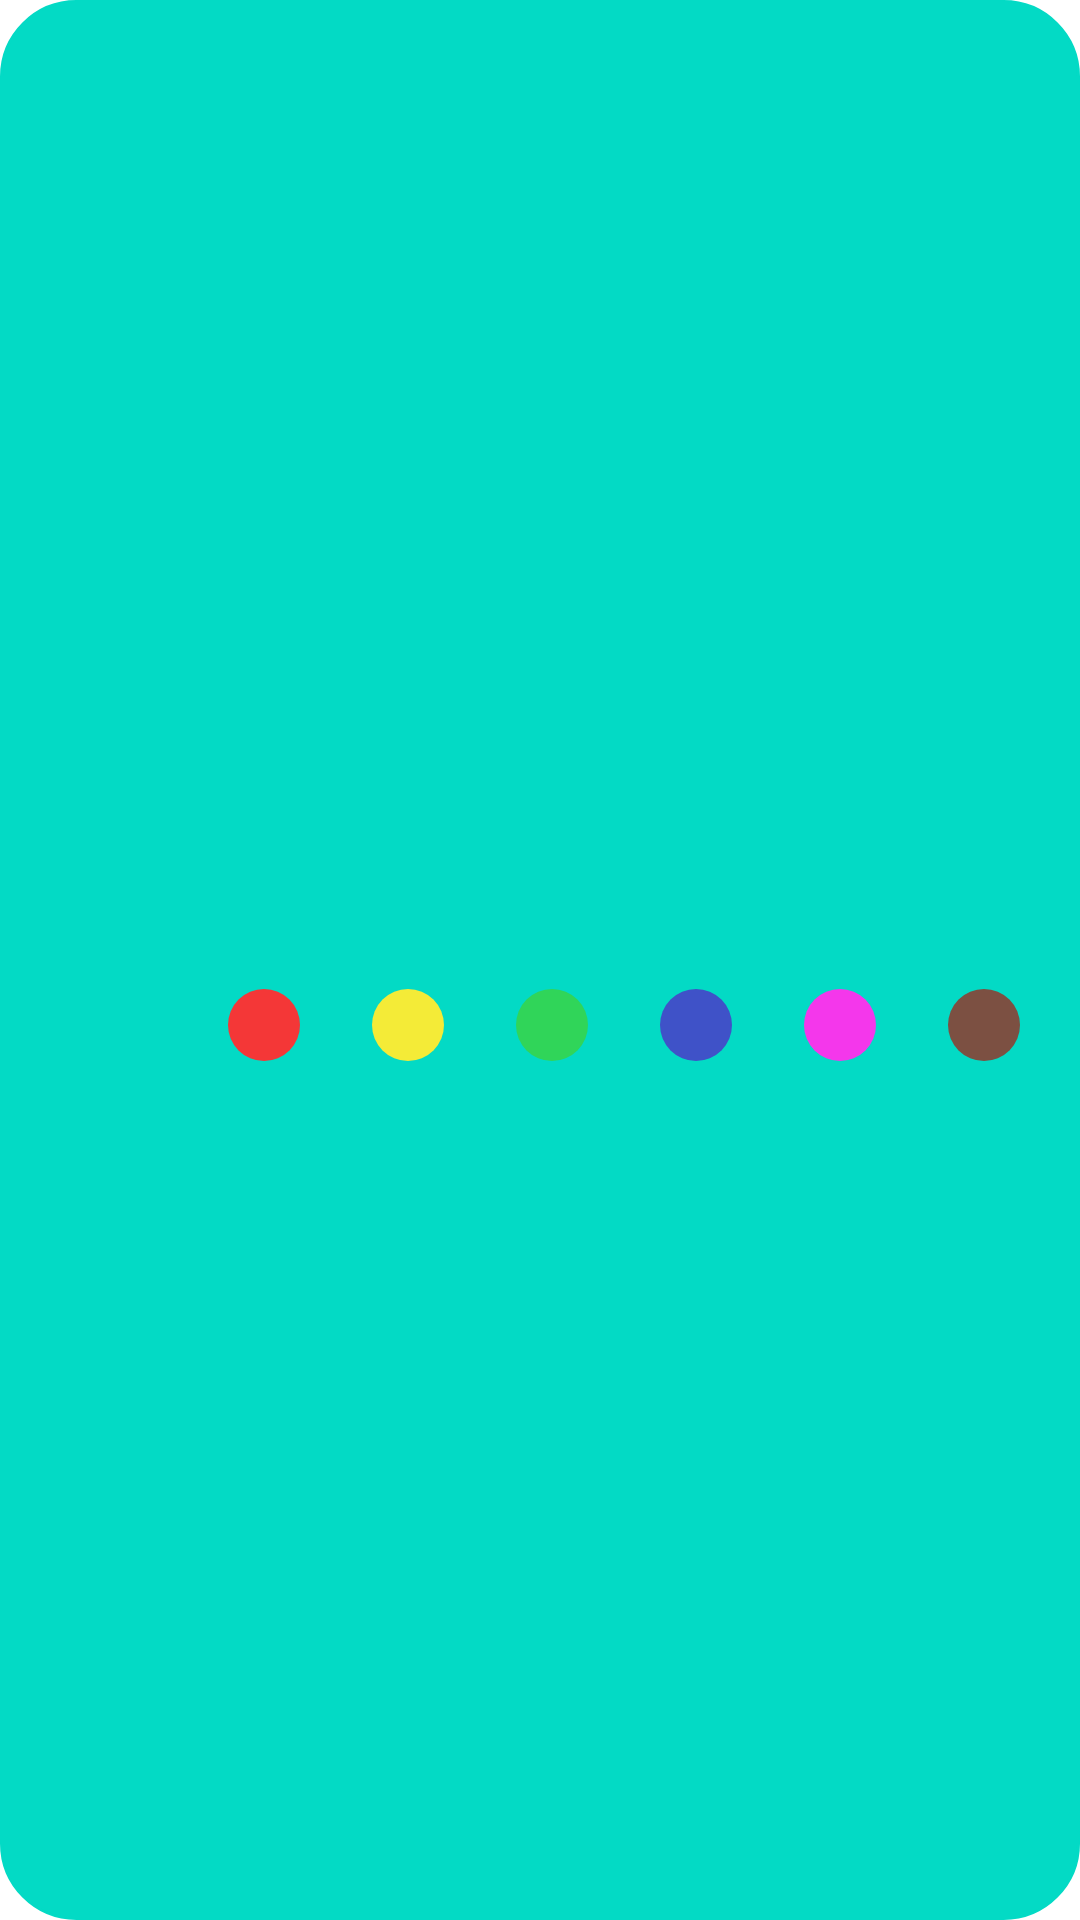

Android layout source for this screen:
<!-- AndroidManifest.xml: application theme Theme.BeaBa -->
<!-- res/layout/color_palette_view.xml -->
<?xml version="1.0" encoding="utf-8"?>
<androidx.constraintlayout.widget.ConstraintLayout xmlns:android="http://schemas.android.com/apk/res/android"
    xmlns:app="http://schemas.android.com/apk/res-auto"
    android:layout_width="match_parent"
    android:layout_height="wrap_content"
    android:layout_marginHorizontal="@dimen/horizontal_margin"
    android:background="@drawable/bg_pallete"
    xmlns:tools="http://schemas.android.com/tools">

    <TextView
        android:id="@+id/title_color_picker"
        style="@style/Big"
        android:layout_width="match_parent"
        android:layout_height="wrap_content"
        android:textAlignment="center"
        app:layout_constraintEnd_toEndOf="parent"
        app:layout_constraintStart_toStartOf="parent"
        app:layout_constraintTop_toTopOf="parent"
        tools:text="Selecione a cor" />

    <LinearLayout
        android:layout_width="match_parent"
        android:layout_height="56dp"
        android:layout_marginHorizontal="@dimen/horizontal_margin"
        android:orientation="horizontal"
        app:layout_constraintBottom_toBottomOf="parent"
        app:layout_constraintEnd_toEndOf="parent"
        app:layout_constraintStart_toStartOf="parent"
        app:layout_constraintTop_toBottomOf="@+id/title_color_picker">

        <ImageView
            android:id="@+id/image_color_black"
            android:layout_width="48dp"
            android:layout_height="match_parent"
            android:paddingStart="12dp"
            android:paddingTop="16dp"
            android:paddingEnd="12dp"
            android:paddingBottom="16dp"
            android:scaleX="1.5"
            android:scaleY="1.5"
            android:src="@drawable/circle_black" />

        <ImageView
            android:id="@+id/image_color_red"
            android:layout_width="48dp"
            android:layout_height="match_parent"
            android:paddingStart="12dp"
            android:paddingTop="16dp"
            android:paddingEnd="12dp"
            android:paddingBottom="16dp"
            android:src="@drawable/circle_red" />

        <ImageView
            android:id="@+id/image_color_yellow"
            android:layout_width="48dp"
            android:layout_height="match_parent"
            android:paddingStart="12dp"
            android:paddingTop="16dp"
            android:paddingEnd="12dp"
            android:paddingBottom="16dp"
            android:src="@drawable/circle_yellow" />

        <ImageView
            android:id="@+id/image_color_green"
            android:layout_width="48dp"
            android:layout_height="match_parent"
            android:paddingStart="12dp"
            android:paddingTop="16dp"
            android:paddingEnd="12dp"
            android:paddingBottom="16dp"
            android:src="@drawable/circle_green" />

        <ImageView
            android:id="@+id/image_color_blue"
            android:layout_width="48dp"
            android:layout_height="match_parent"
            android:paddingStart="12dp"
            android:paddingTop="16dp"
            android:paddingEnd="12dp"
            android:paddingBottom="16dp"
            android:src="@drawable/circle_blue" />

        <ImageView
            android:id="@+id/image_color_pink"
            android:layout_width="48dp"
            android:layout_height="match_parent"
            android:paddingStart="12dp"
            android:paddingTop="16dp"
            android:paddingEnd="12dp"
            android:paddingBottom="16dp"
            android:src="@drawable/circle_pink" />

        <ImageView
            android:id="@+id/image_color_brown"
            android:layout_width="48dp"
            android:layout_height="match_parent"
            android:paddingStart="12dp"
            android:paddingTop="16dp"
            android:paddingEnd="12dp"
            android:paddingBottom="16dp"
            android:src="@drawable/circle_brown" />
    </LinearLayout>
</androidx.constraintlayout.widget.ConstraintLayout>
<!-- resources referenced by this layout -->
<resources>
  <dimen name="horizontal_margin">16dp</dimen>
  <!-- drawable bg_pallete (drawable-v24) -->
  <shape xmlns:android="http://schemas.android.com/apk/res/android"
      android:shape="rectangle">
  
      <solid android:color="@color/teal_200" />
  
      <stroke
          android:width="1dp"
          android:color="@color/teal_200" />
  
      <corners
          android:topLeftRadius="@dimen/nav_round"
          android:topRightRadius="@dimen/nav_round"
          android:bottomLeftRadius="@dimen/nav_round"
          android:bottomRightRadius="@dimen/nav_round"/>
  </shape>
  <!-- drawable circle_blue (drawable) -->
  <?xml version="1.0" encoding="utf-8"?>
  <shape xmlns:android="http://schemas.android.com/apk/res/android"
      android:shape="oval">
  
      <solid android:color="@color/blue" />
      <corners android:radius="50dp" />
  
  </shape>
  <!-- drawable circle_brown (drawable) -->
  <?xml version="1.0" encoding="utf-8"?>
  <shape xmlns:android="http://schemas.android.com/apk/res/android"
      android:shape="oval">
  
      <solid android:color="@color/brown" />
      <corners android:radius="50dp" />
  
  </shape>
  <!-- drawable circle_green (drawable) -->
  <?xml version="1.0" encoding="utf-8"?>
  <shape xmlns:android="http://schemas.android.com/apk/res/android"
      android:shape="oval">
  
      <solid android:color="@color/green" />
          <corners android:radius="50dp" />
  
  </shape>
  <!-- drawable circle_pink (drawable) -->
  <?xml version="1.0" encoding="utf-8"?>
  <shape xmlns:android="http://schemas.android.com/apk/res/android"
      android:shape="oval">
  
      <solid android:color="@color/pink" />
      <corners android:radius="50dp" />
  
  </shape>
  <!-- drawable circle_red (drawable) -->
  <?xml version="1.0" encoding="utf-8"?>
  <shape xmlns:android="http://schemas.android.com/apk/res/android"
      android:shape="oval">
  
      <solid android:color="@color/red" />
      <corners android:radius="50dp" />
  
  </shape>
  <!-- drawable circle_yellow (drawable) -->
  <?xml version="1.0" encoding="utf-8"?>
  <shape xmlns:android="http://schemas.android.com/apk/res/android"
      android:shape="oval">
  
      <solid android:color="@color/yellow" />
      <corners android:radius="50dp" />
  
  </shape>
  <style name="Big">
          <item name="fontFamily">@font/carter_one</item>
          <item name="android:textSize">@dimen/text_big</item>
          <item name="textAllCaps">true</item>
          <item name="android:textColor">@color/white</item>
          <item name="android:textStyle">bold</item>
          <item name="android:textAlignment">center</item>
      </style>
  <style name="Theme.BeaBa" parent="Theme.MaterialComponents.DayNight.NoActionBar">
          
          <item name="colorPrimary">@color/blue</item>
          <item name="colorPrimaryVariant">@color/blue</item>
          <item name="colorOnPrimary">@color/white</item>
          
          <item name="colorSecondary">@color/teal_200</item>
          <item name="colorSecondaryVariant">@color/teal_700</item>
          <item name="colorOnSecondary">@color/black</item>
          
          <item name="android:statusBarColor" tools:targetApi="l">?attr/colorPrimaryVariant</item>
          
      </style>
  <color name="teal_200">#FF03DAC5</color>
  <dimen name="nav_round">25dp</dimen>
  <color name="blue">#3F52C8</color>
  <color name="brown">#7C5042</color>
  <color name="green">#30D559</color>
  <color name="pink">#F437EB</color>
  <color name="red">#F43737</color>
  <color name="yellow">#F4EB37</color>
  <dimen name="text_big">32sp</dimen>
  <color name="white">#FFFFFFFF</color>
  <color name="teal_700">#FF018786</color>
  <color name="black">#FF000000</color>
</resources>
